Dataset: Zeytin_224x224_Augmented (GitHub, omersuyank/OliveDiseases). Classes: kus gozu mantari, pas akari, saglikli.

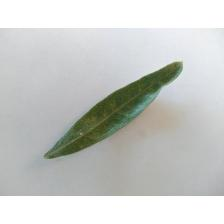
Label: pas akari

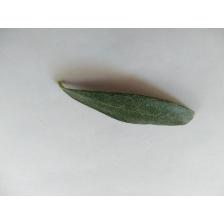
Label: saglikli

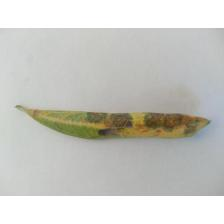
Label: kus gozu mantari

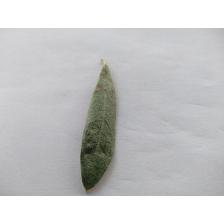
Label: pas akari

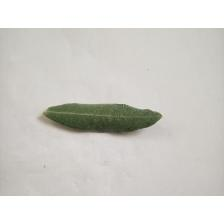
Label: saglikli

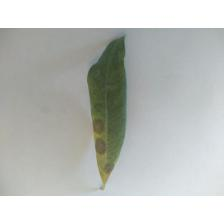
Label: kus gozu mantari
